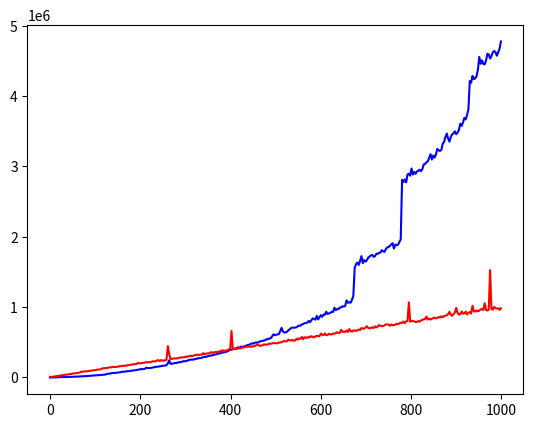

Here is the Python script that generated this plot:
import sys
import random
import time
import matplotlib.pyplot as plt

sys.setrecursionlimit(10000)
        
def rev1(L):
    if len(L) == 0:
        return []
    return rev1(L[1:]) + [L[0]]

def rev2(L):
    wynik = []
    for i in range(len(L)):
        wynik.append(L[-i-1])
    return wynik

dane1 = []
dane2 = []
K = 5

for d in range(0, 1000, 3):
    L = list(range(d))
    
    ts = []
    for i in range(K):
        t0 = time.perf_counter_ns()
        rev1(L)
        t  = time.perf_counter_ns() - t0
        ts.append(t)
        
    dane1.append( (d, min(ts)) )

    ts = []
    for i in range(K):
        t0 = time.perf_counter_ns()
        rev2(L)
        t  = time.perf_counter_ns() - t0
        ts.append(20*t)
    dane2.append( (d, min(ts)))
    
xs1 = [ d[0] for d in dane1]
ys1 = [ d[1] for d in dane1]

xs2, ys2 = zip(*dane2)    

plt.plot(xs1, ys1, color='blue')
plt.plot(xs2, ys2, color='red')

plt.show()